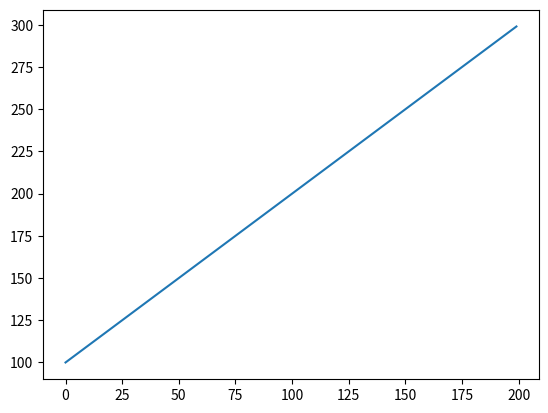
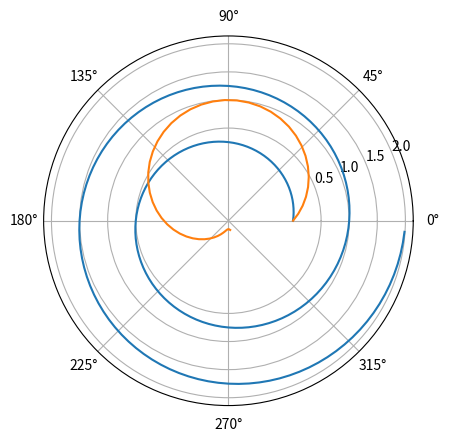

Source code (Python) for these figures, in order:





























































import pandas as pd
import seaborn as sns
import matplotlib.pyplot as plt

df = pd.DataFrame({'a': range(200), 'b': range(100, 300)})

df['b'].plot()
plt.show()













#| label: fig-polar
#| fig-cap: "A line plot on a polar axis"
# Now we add a comment here
import numpy as np
import matplotlib.pyplot as plt

r = np.arange(0, 2, 0.01)
theta = 2 * np.pi * r
fig, ax = plt.subplots(
  subplot_kw = {'projection': 'polar'} 
)
ax.plot(theta, r)
ax.set_rticks([0.5, 1, 1.5, 2])
ax.grid(True)
plt.show()





import pandas as pd

df = pd.DataFrame({'a': [1, 2, 3, 4, 5]})
df.head()



x = np.arange(0, 5, 0.1)
y = np.sin(x)
plt.plot(x, y)



a = [1, 2, 3]
b = [4]
a + b + [5]
